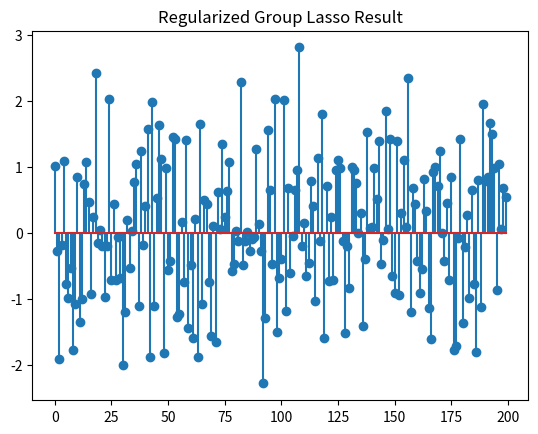

Here is the Python script that generated this plot:
import numpy as np
import matplotlib.pyplot as plt

def prox_gl1(b, G, lambda_val):
    """
    The proximal operator of the group l1 norm

    min_x lambda * sum_{g in G} ||x_g||_2 + 0.5 * ||x - b||_2^2

    Parameters:
        b : numpy.ndarray
            Input vector
        G : list of list
            A partition of indices
        lambda_val : float
            Regularization parameter

    Returns:
        x : numpy.ndarray
            Output vector after applying the proximal operator
    """
    x = np.zeros_like(b)
    for g in G:
        nxg = np.linalg.norm(b[g])
        if nxg > lambda_val:
            x[g] = b[g] * (1 - lambda_val / nxg)
    return x

def prox_l1(b, lambda_val):
    """
    The proximal operator of the l1 norm

    min_x lambda * ||x||_1 + 0.5 * ||x - b||_2^2

    Parameters:
        b : numpy.ndarray
            Input vector or matrix
        lambda_val : float
            Regularization parameter

    Returns:
        x : numpy.ndarray
            Output vector or matrix after applying the proximal operator
    """
    return np.maximum(0, b - lambda_val) + np.minimum(0, b + lambda_val)

def comp_loss(E, loss):
    """
    Compute the loss for a given matrix E and loss type

    Parameters:
        E : numpy.ndarray
            Error matrix
        loss : str
            Type of loss ('l1', 'l21', 'l2')

    Returns:
        out : float
            Computed loss value
    """
    if loss == 'l1':
        return np.linalg.norm(E, 1)
    elif loss == 'l21':
        return np.sum([np.linalg.norm(E[:, i]) for i in range(E.shape[1])])
    elif loss == 'l2':
        return 0.5 * np.linalg.norm(E, 'fro') ** 2
    else:
        raise ValueError('Unsupported loss function')

def compute_groupl1(X, G):
    """
    Compute the group l1 norm for a matrix X

    Parameters:
        X : numpy.ndarray
            Input matrix
        G : list of list
            A partition of indices

    Returns:
        obj : float
            Group l1 norm of X
    """
    obj = 0
    for i in range(X.shape[1]):
        x = X[:, i]
        for g in G:
            obj += np.linalg.norm(x[g])
    return obj

def groupl1R(A, B, G, lambda_val, opts):
    """
    Solve the group l1 norm regularized minimization problem by M-ADMM

    min_{X,E} loss(E) + lambda * sum_{i=1}^n sum_{g in G} ||(x_i)_g||_2, s.t. AX + E = B
    x_i is the i-th column of X

    Parameters:
        A : numpy.ndarray
            d*na matrix
        B : numpy.ndarray
            d*nb matrix
        G : list of list
            A partition of indices
        lambda_val : float
            Regularization parameter
        opts : dict
            Dictionary containing optimization options:
            loss       : 'l1' (default): loss(E) = ||E||_1 
                         'l2': loss(E) = 0.5*||E||_F^2
            tol        : termination tolerance
            max_iter   : maximum number of iterations
            mu         : stepsize for dual variable updating in ADMM
            max_mu     : maximum stepsize
            rho        : rho>=1, ratio used to increase mu
            DEBUG      : 0 or 1 for printing debug info

    Returns:
        X : numpy.ndarray
            na*nb matrix
        E : numpy.ndarray
            d*nb matrix
        obj : float
            Objective function value
        err : float
            Residual ||AX + E - B||_F
        iter : int
            Number of iterations
    """
    # Set default options
    tol = opts.get('tol', 1e-8)
    max_iter = opts.get('max_iter', 500)
    rho = opts.get('rho', 1.1)
    mu = opts.get('mu', 1e-4)
    max_mu = opts.get('max_mu', 1e10)
    DEBUG = opts.get('DEBUG', 0)
    loss = opts.get('loss', 'l1')

    d, na = A.shape
    _, nb = B.shape

    X = np.zeros((na, nb))
    E = np.zeros((d, nb))
    Z = np.zeros_like(X)
    Y1 = np.zeros_like(E)
    Y2 = np.zeros_like(X)

    AtB = A.T @ B
    I = np.eye(na)
    invAtAI = np.linalg.inv(A.T @ A + I)

    for iter in range(1, max_iter + 1):
        Xk, Ek, Zk = X.copy(), E.copy(), Z.copy()
        # First super block {X,E}
        for i in range(nb):
            X[:, i] = prox_gl1(Z[:, i] - Y2[:, i] / mu, G, 1 / mu)
        if loss == 'l1':
            E = prox_l1(B - A @ Z - Y1 / mu, 1 / mu)
        elif loss == 'l2':
            E = mu * (B - A @ Z - Y1 / mu) / (1 + mu)
        else:
            raise ValueError('Unsupported loss function')

        # Second super block {Z}
        Z = invAtAI @ (-A.T @ (Y1 / mu + E) + AtB + Y2 / mu + X)

        # Compute residuals and errors
        dY1 = A @ Z + E - B
        dY2 = X - Z
        chgX = np.max(np.abs(Xk - X))
        chgE = np.max(np.abs(Ek - E))
        chgZ = np.max(np.abs(Zk - Z))
        chg = max(chgX, chgE, chgZ, np.max(np.abs(dY1)), np.max(np.abs(dY2)))

        if DEBUG and (iter == 1 or iter % 10 == 0):
            obj = comp_loss(E, loss) + lambda_val * compute_groupl1(X, G)
            err = np.sqrt(np.linalg.norm(dY1, 'fro') ** 2 + np.linalg.norm(dY2, 'fro') ** 2)
            print(f"iter {iter}, mu={mu}, obj={obj}, err={err}")

        if chg < tol:
            break

        Y1 += mu * dY1
        Y2 += mu * dY2
        mu = min(rho * mu, max_mu)

    obj = comp_loss(E, loss) + lambda_val * compute_groupl1(X, G)
    err = np.sqrt(np.linalg.norm(dY1, 'fro') ** 2 + np.linalg.norm(dY2, 'fro') ** 2)
    return X, E, obj, err, iter

# 设置参数
opts = {
    'tol': 1e-6,
    'max_iter': 1000,
    'mu': 1e-4,
    'max_mu': 1e10,
    'rho': 1.1,
    'DEBUG': 0,
    'loss': 'l1'
}

# 生成玩具数据
d = 5000
na = 200
nb = 100

A = np.random.randn(d, na)
X_true = np.random.randn(na, nb)
B = A @ X_true

# 创建组索引
g_num = 5
g_len = round(na / g_num)
G = [list(range((i - 1) * g_len, i * g_len)) for i in range(1, g_num)]
G.append(list(range((g_num - 1) * g_len, na)))

# regularized group Lasso
lambda_val = 1
X, E, obj, err, iter = groupl1R(A, B, G, lambda_val, opts)
print(f"Final Iteration: {iter}, Objective: {obj}, Error: {err}")
plt.stem(X[:, 0])
plt.title('Regularized Group Lasso Result')
plt.show()
